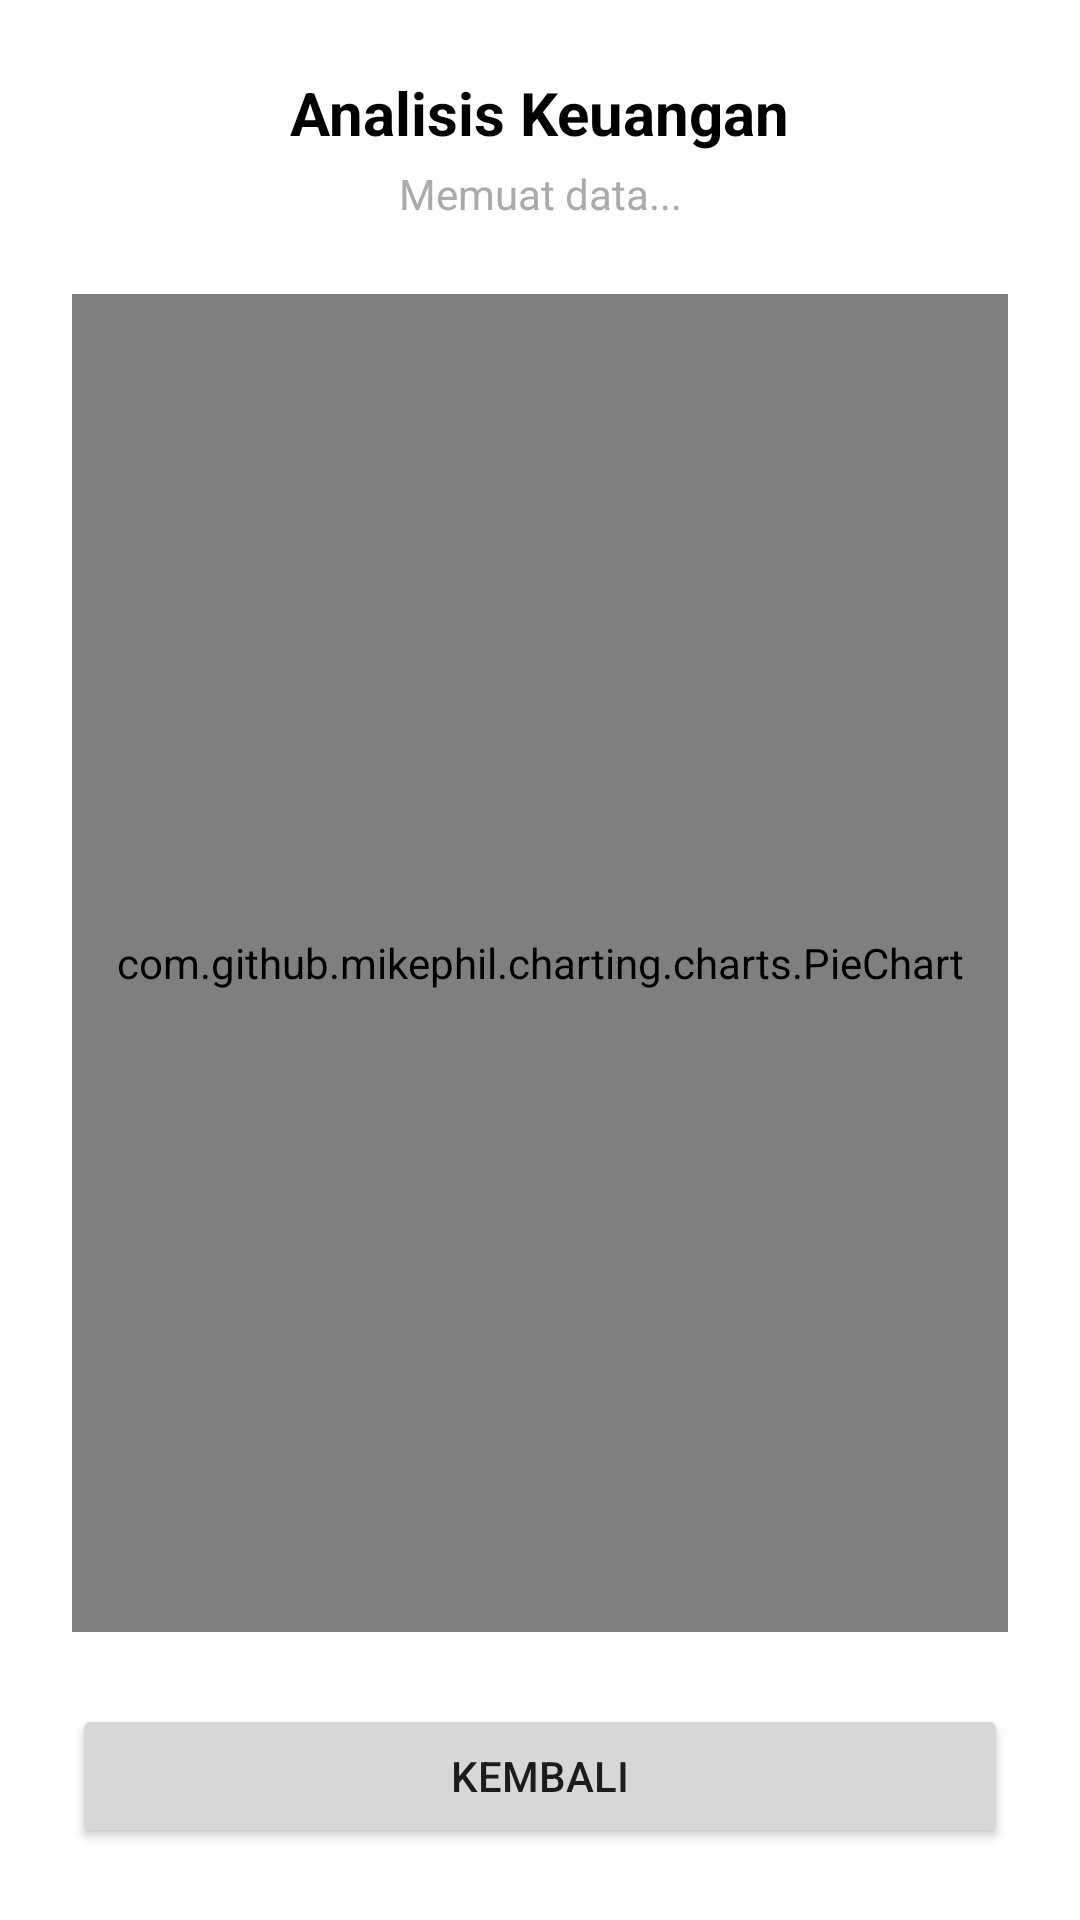

This screen was rendered from an Android layout file. Write that file and the resources it references.
<!-- AndroidManifest.xml: application theme Theme.ManajemenKeuangan -->
<!-- res/layout/activity_chart.xml -->
<?xml version="1.0" encoding="utf-8"?>
<androidx.constraintlayout.widget.ConstraintLayout
    xmlns:android="http://schemas.android.com/apk/res/android"
    xmlns:app="http://schemas.android.com/apk/res-auto"
    xmlns:tools="http://schemas.android.com/tools"
    android:layout_width="match_parent"
    android:layout_height="match_parent"
    android:background="@android:color/white"
    tools:context=".ui.user.chart.ChartActivity">

    <TextView
        android:id="@+id/tvTitle"
        android:layout_width="wrap_content"
        android:layout_height="wrap_content"
        android:layout_marginTop="24dp"
        android:text="Analisis Keuangan"
        android:textColor="@android:color/black"
        android:textSize="20sp"
        android:textStyle="bold"
        app:layout_constraintEnd_toEndOf="parent"
        app:layout_constraintStart_toStartOf="parent"
        app:layout_constraintTop_toTopOf="parent" />

    <TextView
        android:id="@+id/tvDateInfo"
        android:layout_width="wrap_content"
        android:layout_height="wrap_content"
        android:layout_marginTop="4dp"
        android:text="Memuat data..."
        android:textColor="@android:color/darker_gray"
        app:layout_constraintEnd_toEndOf="parent"
        app:layout_constraintStart_toStartOf="parent"
        app:layout_constraintTop_toBottomOf="@id/tvTitle" />

    <com.github.mikephil.charting.charts.PieChart
        android:id="@+id/pieChart"
        android:layout_width="match_parent"
        android:layout_height="0dp"
        android:layout_margin="24dp"
        app:layout_constraintBottom_toTopOf="@+id/btnBack"
        app:layout_constraintTop_toBottomOf="@+id/tvDateInfo" />

    <Button
        android:id="@+id/btnBack"
        android:layout_width="match_parent"
        android:layout_height="wrap_content"
        android:layout_margin="24dp"
        android:text="Kembali"
        app:layout_constraintBottom_toBottomOf="parent" />

</androidx.constraintlayout.widget.ConstraintLayout>
<!-- resources referenced by this layout -->
<resources>
  <style name="Theme.ManajemenKeuangan" parent="Theme.MaterialComponents.DayNight.NoActionBar">
          <item name="colorPrimary">@color/primary_dark</item>
          <item name="colorPrimaryVariant">@color/black</item>
          <item name="colorOnPrimary">@color/white</item>
  
          <item name="colorSecondary">@color/primary_blue</item>
          <item name="colorSecondaryVariant">@color/teal_700</item>
          <item name="colorOnSecondary">@color/white</item>
  
          <item name="android:statusBarColor">@color/primary_dark</item>
          <item name="android:windowLightStatusBar">false</item>
      </style>
  <color name="primary_dark">#1A1E29</color>
  <color name="black">#000000</color>
  <color name="white">#FFFFFF</color>
  <color name="primary_blue">#2196F3</color>
  <color name="teal_700">#FF018786</color>
</resources>
